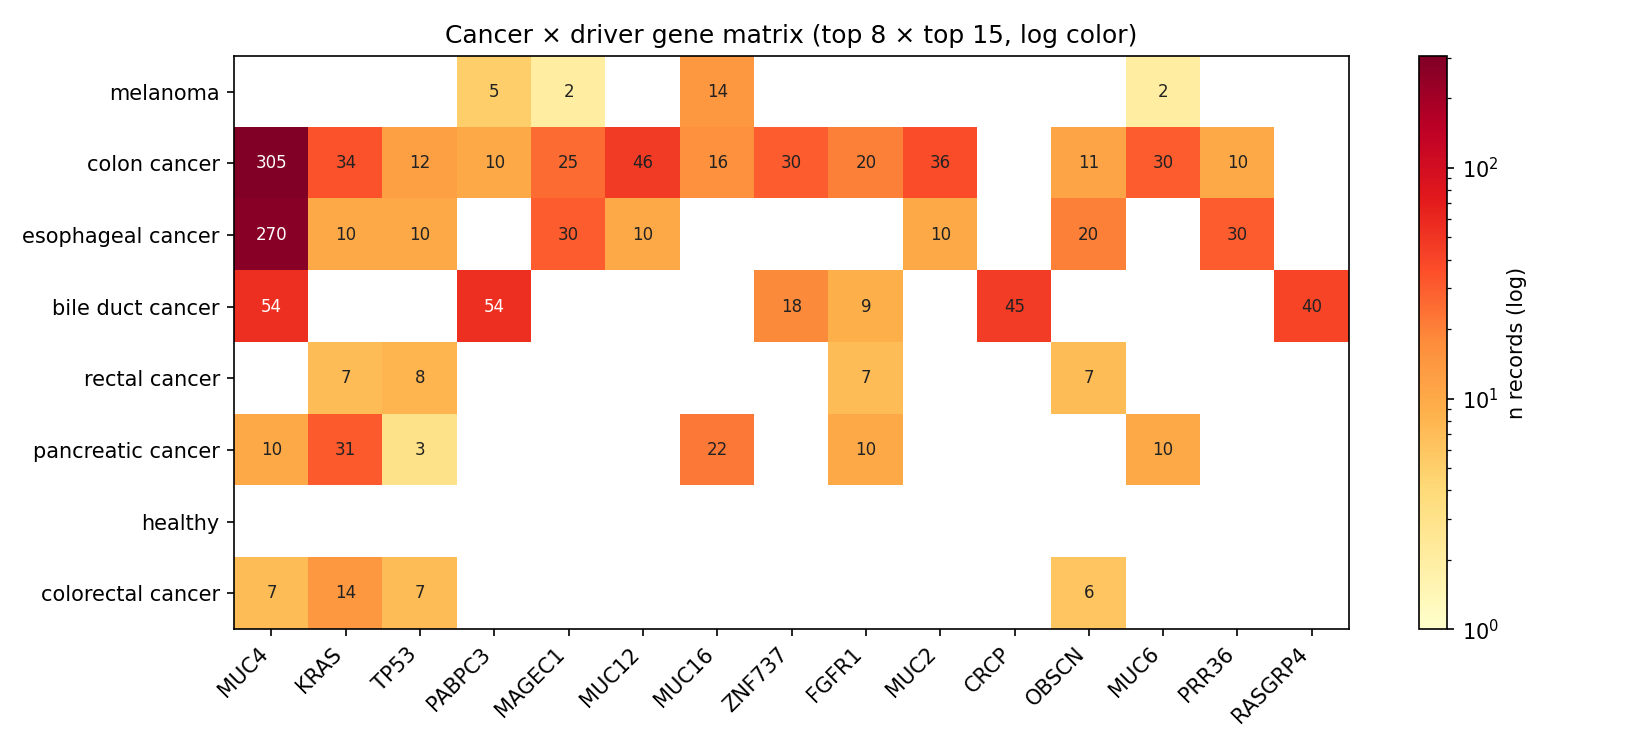

The data file committed next to this chart (first rows):
cn	MUC4	KRAS	TP53	PABPC3	MAGEC1	MUC12	MUC16	ZNF737	FGFR1	MUC2	CRCP	OBSCN	MUC6	PRR36	RASGRP4
melanoma	0	0	0	5	2	0	14	0	0	0	0	0	2	0	0
colon cancer	305	34	12	10	25	46	16	30	20	36	0	11	30	10	0
esophageal cancer	270	10	10	0	30	10	0	0	0	10	0	20	0	30	0
bile duct cancer	54	0	0	54	0	0	0	18	9	0	45	0	0	0	40
rectal cancer	0	7	8	0	0	0	0	0	7	0	0	7	0	0	0
pancreatic cancer	10	31	3	0	0	0	22	0	10	0	0	0	10	0	0
healthy	0	0	0	0	0	0	0	0	0	0	0	0	0	0	0
colorectal cancer	7	14	7	0	0	0	0	0	0	0	0	6	0	0	0
